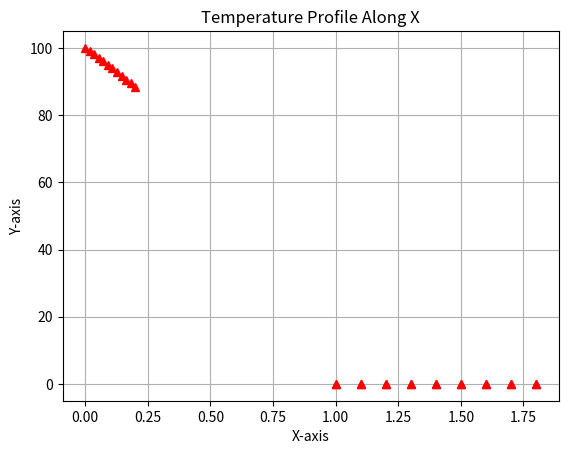

Write the Python code that produced this figure.
'''
Created by Coleman Smith on 1/23/24
NUEN/MEEN 644 HW1
Due 15 February 2024
'''
import numpy as np
import matplotlib.pyplot as plt

# Define constants
L     = 0.20 # cm -> m
k     = 50   # W/m*C
beta  = 100  # W/m^2*C
T_0   = 100  # deg C
T_inf = 30   # deg C
q_in  = 10E3 # W/m 

NCV = 10

# Constants formed from given constants and params
capdelx = L/NCV
delx = capdelx/2

###################################
######## Problem #1 (b) ###########
###################################

x = np.linspace(0,L,12)
print(x)
T = np.zeros(NCV+2)
T_old_TDMA = np.zeros(NCV+2)
T[0] = T_0

a_W = k/delx
a_E = k/delx
a_P = a_W + a_E
S_P = q_in
b_P = S_P*delx

i=0
while i < 10000:
    for P in range(1,NCV+1):
        T[P] = (a_W*T_old_TDMA[P-1] + a_W*T_old_TDMA[P+1] + b_P) / a_P

        T[NCV+1] = (a_W*T_old_TDMA[NCV] + beta*T_inf) / (a_W + beta)
    T_old_TDMA = T
    i+=1


print(T)

# Plot the data with red triangles
plt.plot(x, T, 'r^')  # 'r^' specifies red triangles
plt.xlabel('X-axis')
plt.ylabel('Y-axis')
plt.title('Temperature Profile Along X')
plt.grid(True)
plt.show()


###################################
######## Problem #2    ############
###################################

alpha_set = np.linspace(1, 1.8, 9)
print(alpha_set)
conv_tol = 1E-5
T_old = np.zeros(NCV+2)
iterlim = 100
iternum = 1

# while np.max(T_old-T) > conv_tol and iternum<iterlim:
#     for P in range(1,NCV+1):
#     T[P] = (a_W*T[P-1] + a_W*T[P+1] + b_P) / a_P
#     iternum+=1

###################################
######## Problem #2 (a) ###########
###################################
n_conv = np.zeros(9)

# Plot the number of iterations required for convergence vs. alpha
plt.plot(alpha_set, n_conv, 'r^')  # 'r^' specifies red triangles
plt.xlabel('X-axis')
plt.ylabel('Y-axis')
plt.title('Temperature Profile Along X')
plt.grid(True)
plt.show()

###################################
######## Problem #2 (b) ###########
###################################
T_cent = np.zeros(9)

# Plot the centerline temperature vs. alpha
plt.plot(alpha_set, T_cent, 'r^')  # 'r^' specifies red triangles
plt.xlabel('X-axis')
plt.ylabel('Y-axis')
plt.title('Temperature Profile Along X')
plt.grid(True)
plt.show()


